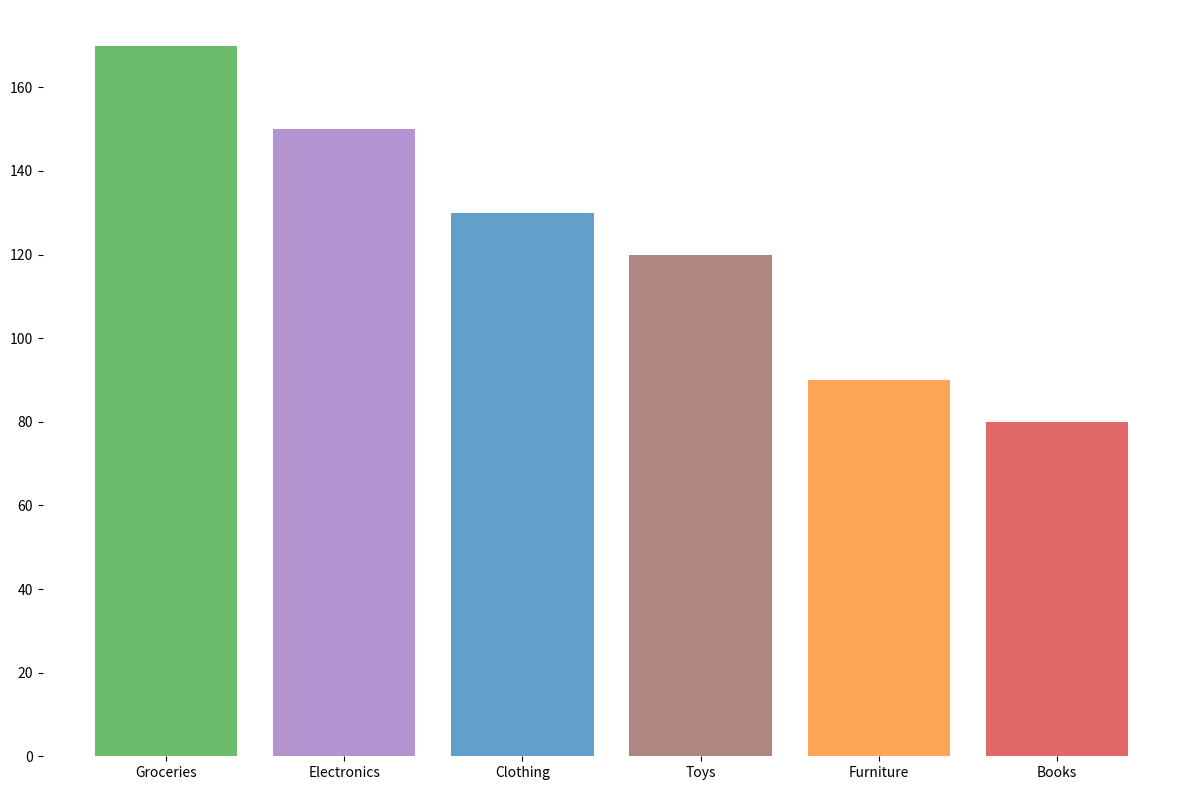

Here is the Python script that generated this plot:
import matplotlib.pyplot as plt
import numpy as np

categories = ['Electronics', 'Furniture', 'Clothing', 'Books', 'Toys', 'Groceries']
sales = [150, 90, 130, 80, 120, 170]

# Sort sales and categories based on sales in descending order
sorted_indices = np.argsort(sales)[::-1]
sorted_sales = [sales[i] for i in sorted_indices]
sorted_categories = [categories[i] for i in sorted_indices]
colors = ['#2ca02c', '#9467bd', '#1f77b4', '#8c564b', '#ff7f0e', '#d62728']

fig, ax1 = plt.subplots(figsize=(12, 8))

x_pos = np.arange(len(sorted_categories))

ax1.bar(x_pos, sorted_sales, color=colors, alpha=0.7)

# Remove borders
ax1.spines['top'].set_visible(False)
ax1.spines['right'].set_visible(False)
ax1.spines['bottom'].set_visible(False)
ax1.spines['left'].set_visible(False)

ax1.set_xticks(x_pos)
ax1.set_xticklabels(sorted_categories)

fig.tight_layout()
plt.show()
